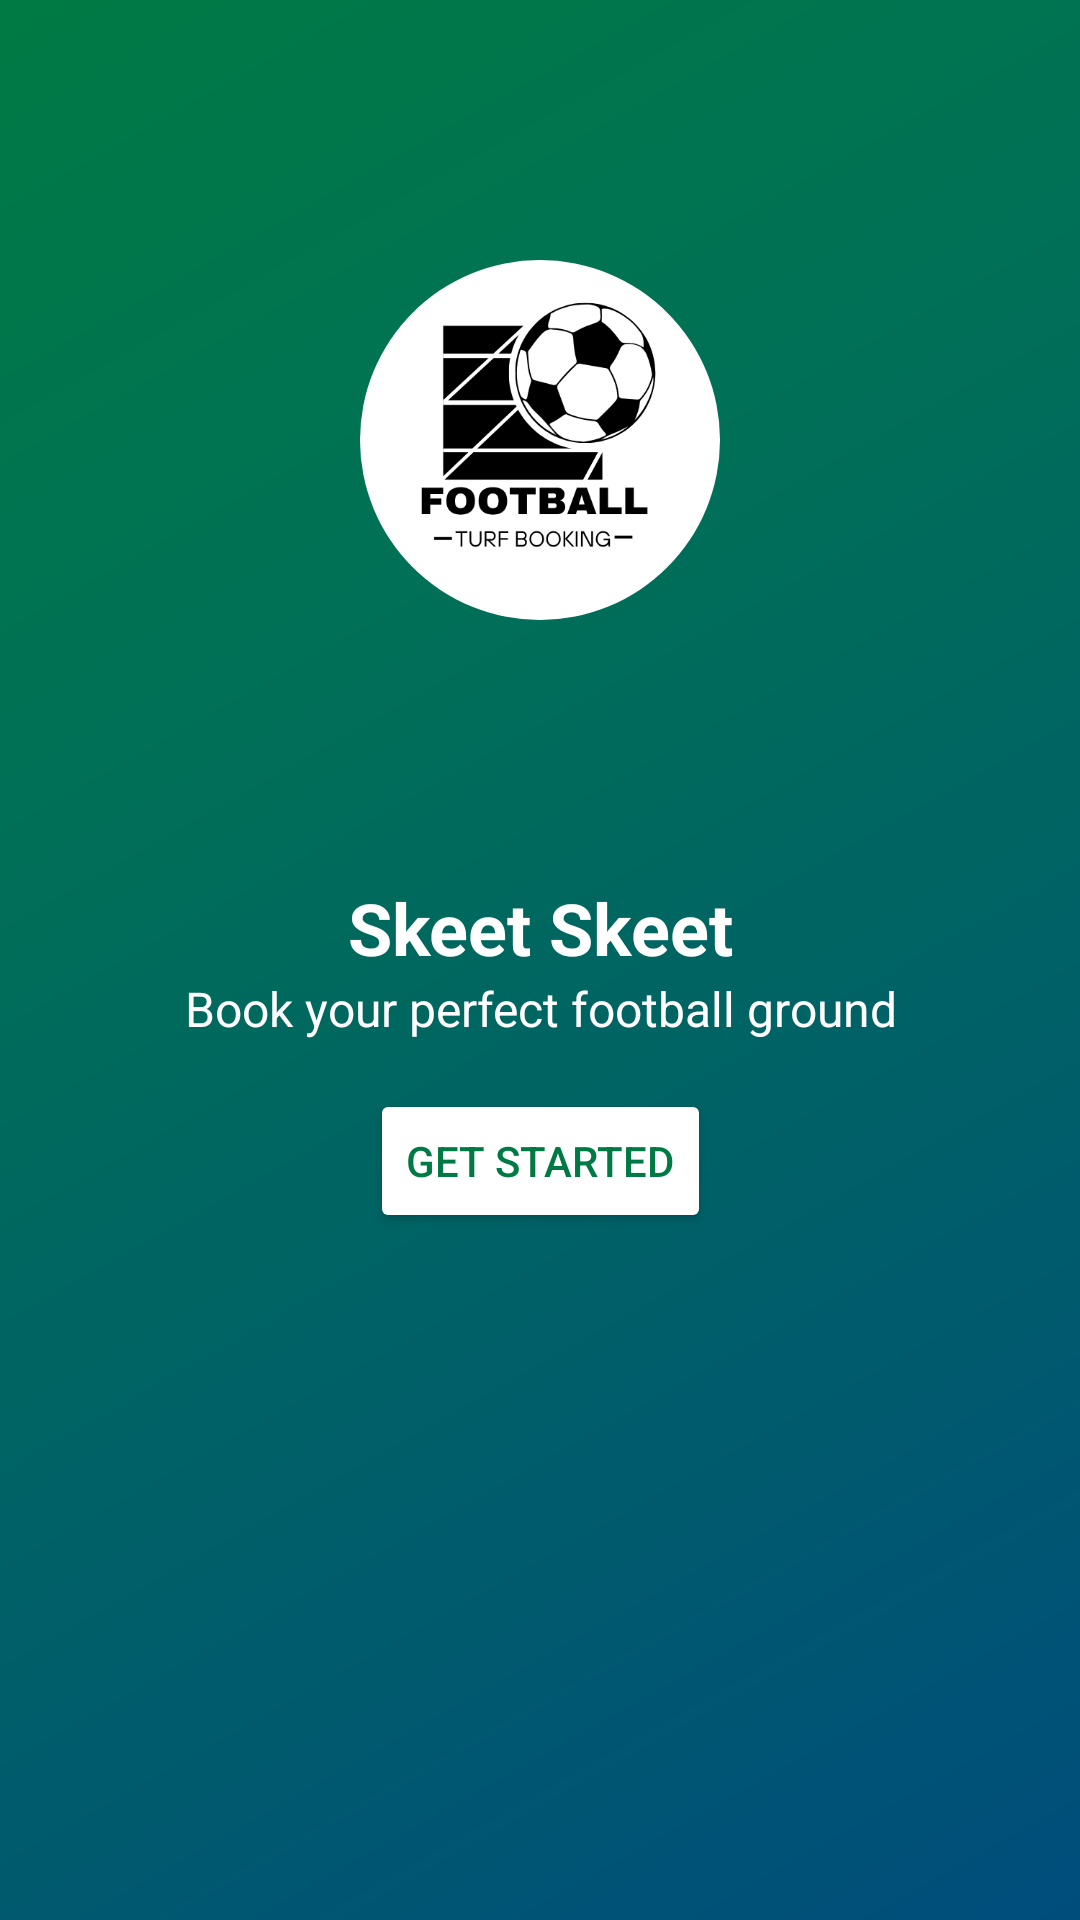

Write the Android layout XML for this screen, with the resource values it uses.
<!-- AndroidManifest.xml: application theme Theme.SMDFyp -->
<!-- res/layout/activity_splash.xml -->
<?xml version="1.0" encoding="utf-8"?>
<androidx.constraintlayout.widget.ConstraintLayout xmlns:android="http://schemas.android.com/apk/res/android"
    xmlns:app="http://schemas.android.com/apk/res-auto"
    xmlns:tools="http://schemas.android.com/tools"
    android:id="@+id/main"
    android:layout_width="match_parent"
    android:layout_height="match_parent"
    android:background="@drawable/bg_app_gradient"
    tools:context=".MainActivity">

    <ImageView
        android:id="@+id/ivLogo"
        android:layout_width="120dp"
        android:layout_height="120dp"
        android:background="@drawable/bg_logo_scrim"
        android:contentDescription="@string/app_name"
        android:src="@drawable/logo"
        android:scaleType="centerCrop"
        android:clipToOutline="true"
        app:layout_constraintBottom_toTopOf="@id/tvAppName"
        app:layout_constraintEnd_toEndOf="parent"
        app:layout_constraintStart_toStartOf="parent"
        app:layout_constraintTop_toTopOf="parent"
        app:layout_constraintVertical_chainStyle="packed" />

    <TextView
        android:id="@+id/tvAppName"
        android:layout_width="match_parent"
        android:layout_height="wrap_content"
        android:gravity="center"
        android:text="@string/app_name"
        android:textColor="@android:color/white"
        android:textSize="24sp"
        android:textStyle="bold"
        app:layout_constraintBottom_toTopOf="@id/tvWelcome"
        app:layout_constraintEnd_toEndOf="parent"
        app:layout_constraintStart_toStartOf="parent"
        app:layout_constraintTop_toTopOf="parent"
        app:layout_constraintVertical_chainStyle="packed" />
    <TextView
        android:id="@+id/tvWelcome"
        android:layout_width="wrap_content"
        android:layout_height="wrap_content"
        android:gravity="center"
        android:text="@string/welcome_message"
        android:textColor="@android:color/white"
        android:textSize="16sp"
        app:layout_constraintBottom_toBottomOf="parent"
        app:layout_constraintEnd_toEndOf="parent"
        app:layout_constraintStart_toStartOf="parent"
        app:layout_constraintTop_toBottomOf="@id/tvAppName" />

    <Button
        android:id="@+id/btnGetStarted"
        android:layout_width="wrap_content"
        android:layout_height="wrap_content"
        android:layout_marginTop="16dp"
        android:backgroundTint="@color/btn_background_tint"
        android:text="@string/get_started"
        android:textColor="@color/btn_primary"
        app:layout_constraintTop_toBottomOf="@id/tvWelcome"
        app:layout_constraintStart_toStartOf="parent"
        app:layout_constraintEnd_toEndOf="parent" />
</androidx.constraintlayout.widget.ConstraintLayout>
<!-- resources referenced by this layout -->
<resources>
  <color name="btn_primary">#007a44</color>
  <!-- drawable bg_app_gradient (drawable) -->
  <?xml version="1.0" encoding="utf-8"?>
  <shape xmlns:android="http://schemas.android.com/apk/res/android" android:shape="rectangle">
      <gradient
          android:type="linear"
          android:angle="315"
          android:startColor="#007A44"
          android:centerColor="#007155"
          android:centerY="0.3"
          android:endColor="#004D7C"
          android:dither="true" />
  </shape>
  <!-- drawable bg_logo_scrim (drawable) -->
  <?xml version="1.0" encoding="utf-8"?>
  <shape xmlns:android="http://schemas.android.com/apk/res/android"
      android:shape="oval">
      <solid android:color="#66000000" />
      <stroke android:width="1dp" android:color="#26FFFFFF" />
  </shape>
  <!-- drawable logo: png bitmap (drawable, 24242 bytes) -->
  <string name="app_name">Skeet Skeet</string>
  <string name="get_started">Get Started</string>
  <string name="welcome_message">Book your perfect football ground</string>
  <style name="Theme.SMDFyp" parent="Base.Theme.SMDFyp" />
  <style name="Base.Theme.SMDFyp" parent="Theme.Material3.DayNight.NoActionBar">
          
          
      </style>
</resources>
